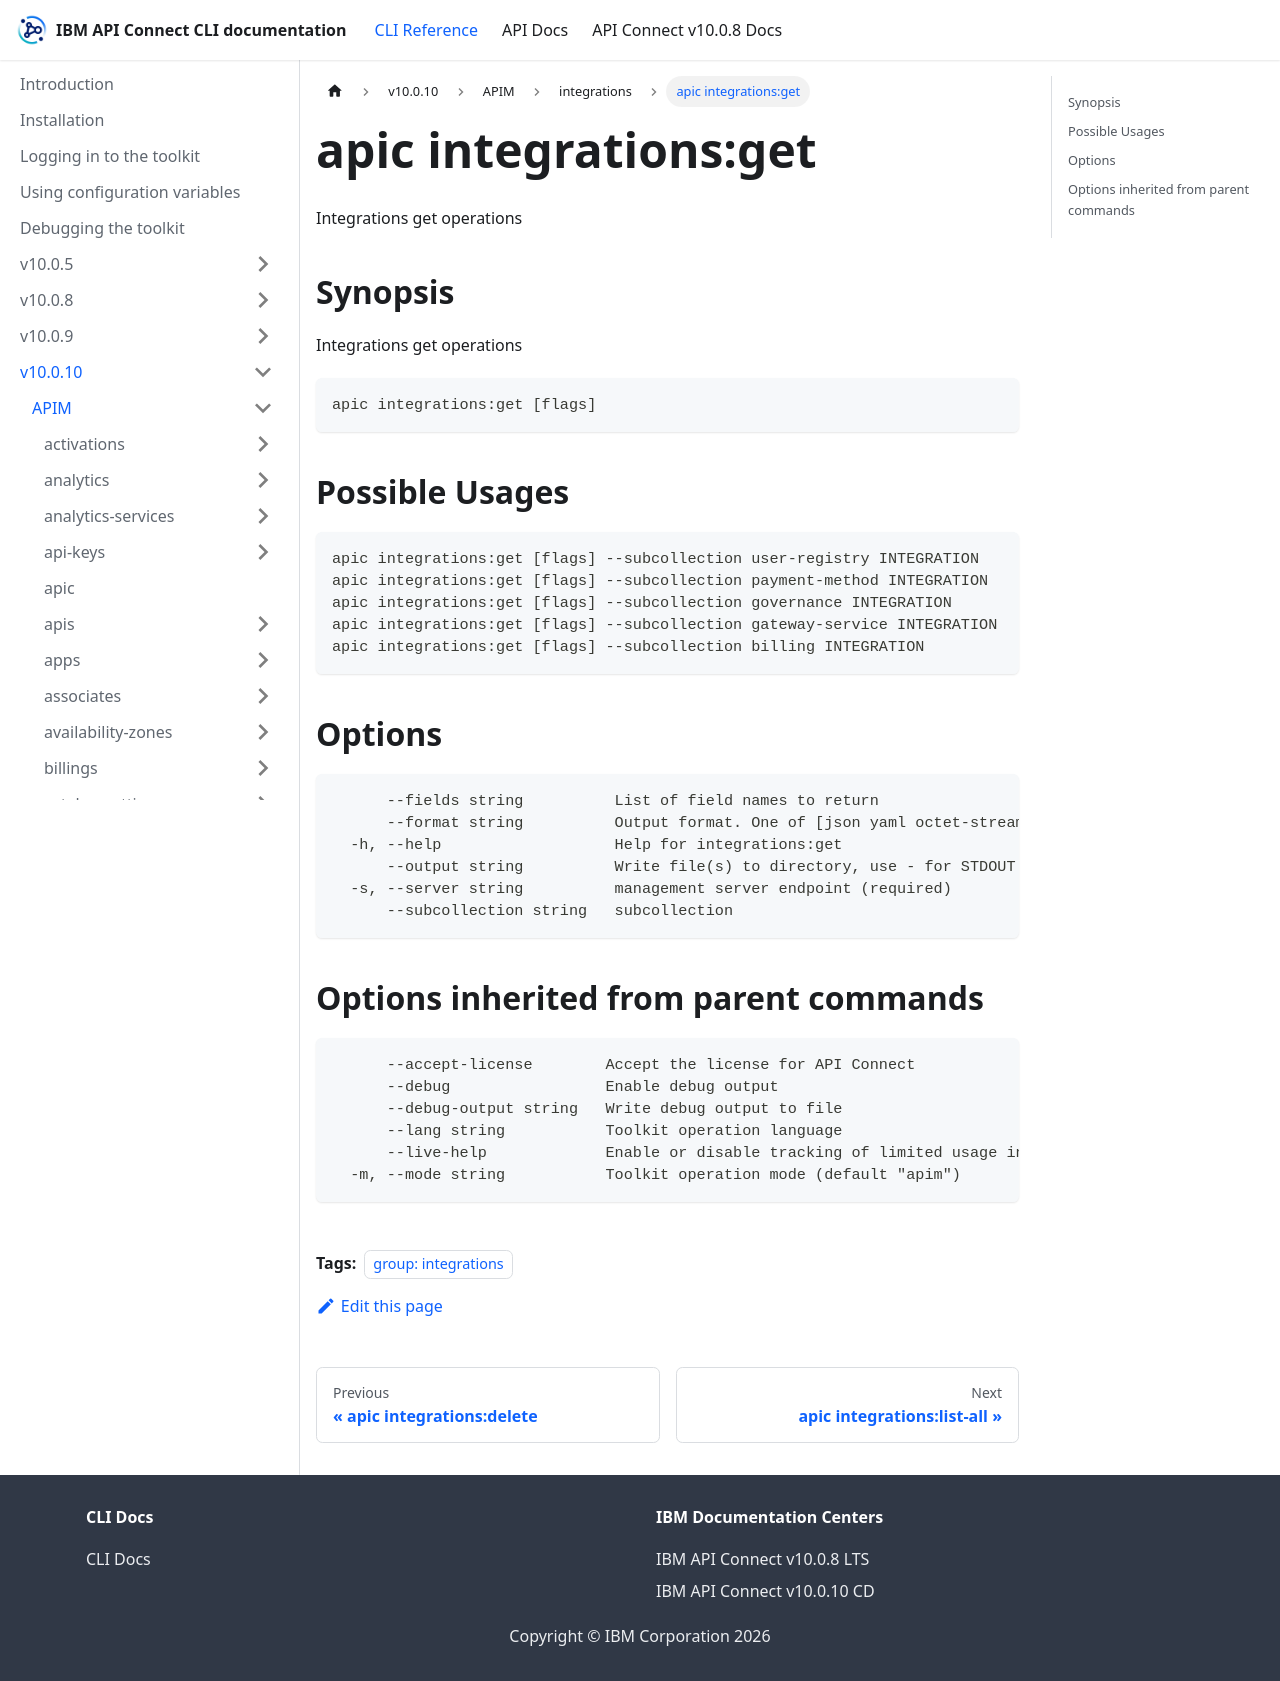

repository: ibm-apiconnect/clidocs · page: docs/v10010/apim/integrations/apic_integrations_get.html · generator: docusaurus

---
tags:
- "group: integrations"
---
# apic integrations:get

Integrations get operations

## Synopsis

Integrations get operations

```
apic integrations:get [flags]
```

## Possible Usages

```
apic integrations:get [flags] --subcollection user-registry INTEGRATION
apic integrations:get [flags] --subcollection payment-method INTEGRATION
apic integrations:get [flags] --subcollection governance INTEGRATION
apic integrations:get [flags] --subcollection gateway-service INTEGRATION
apic integrations:get [flags] --subcollection billing INTEGRATION
```

## Options

```
      --fields string          List of field names to return
      --format string          Output format. One of [json yaml octet-stream go-template=... go-template-file=...], defaults to yaml.
  -h, --help                   Help for integrations:get
      --output string          Write file(s) to directory, use - for STDOUT. (default: cwd)
  -s, --server string          management server endpoint (required)
      --subcollection string   subcollection
```

## Options inherited from parent commands

```
      --accept-license        Accept the license for API Connect
      --debug                 Enable debug output
      --debug-output string   Write debug output to file
      --lang string           Toolkit operation language
      --live-help             Enable or disable tracking of limited usage information
  -m, --mode string           Toolkit operation mode (default "apim")
```
